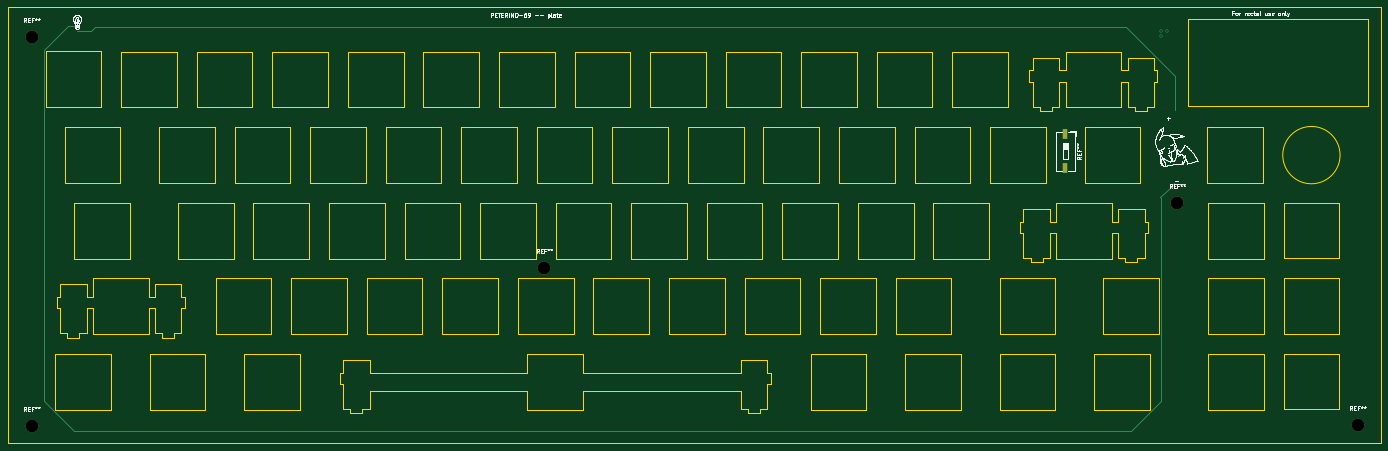
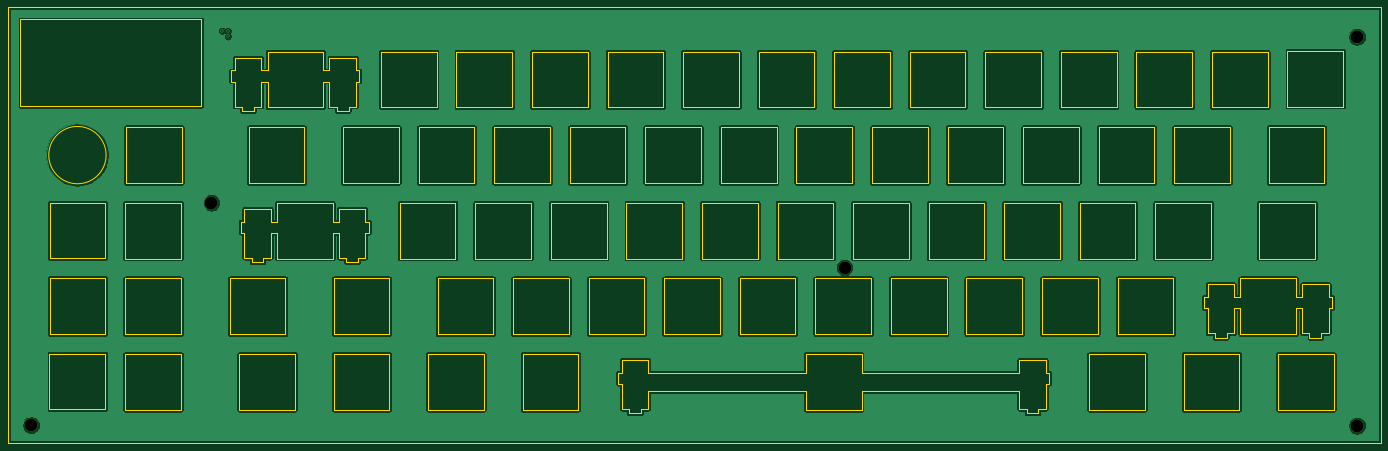
Circuit board: 11 layer files. Board 345.3 x 109.7 mm.
- bottom_copper: r65-B_Cu.gbr (234722 bytes)
- bottom_mask: r65-B_Mask.gbr (762 bytes)
- paste: r65-B_Paste.gbr (454 bytes)
- bottom_silk: r65-B_SilkS.gbr (455 bytes)
- outline: r65-Edge_Cuts.gbr (21676 bytes)
- top_copper: r65-F_Cu.gbr (1727 bytes)
- top_mask: r65-F_Mask.gbr (875 bytes)
- paste: r65-F_Paste.gbr (567 bytes)
- top_silk: r65-F_SilkS.gbr (77892 bytes)
- drill: r65-NPTH.drl (363 bytes)
- drill: r65-PTH.drl (329 bytes)

=== bottom_copper: r65-B_Cu.gbr (234722 bytes, source omitted) ===
=== bottom_mask: r65-B_Mask.gbr ===
%TF.GenerationSoftware,KiCad,Pcbnew,(5.1.7)-1*%
%TF.CreationDate,2020-10-05T00:16:44-07:00*%
%TF.ProjectId,r65,7236352e-6b69-4636-9164-5f7063625858,rev?*%
%TF.SameCoordinates,Original*%
%TF.FileFunction,Soldermask,Bot*%
%TF.FilePolarity,Negative*%
%FSLAX46Y46*%
G04 Gerber Fmt 4.6, Leading zero omitted, Abs format (unit mm)*
G04 Created by KiCad (PCBNEW (5.1.7)-1) date 2020-10-05 00:16:44*
%MOMM*%
%LPD*%
G01*
G04 APERTURE LIST*
%ADD10C,3.200000*%
G04 APERTURE END LIST*
D10*
%TO.C,REF\u002A\u002A*%
X199867520Y-58348880D03*
%TD*%
%TO.C,REF\u002A\u002A*%
X199867520Y-156113480D03*
%TD*%
%TO.C,REF\u002A\u002A*%
X328767440Y-116352320D03*
%TD*%
%TO.C,REF\u002A\u002A*%
X533323800Y-156006800D03*
%TD*%
%TO.C,REF\u002A\u002A*%
X487969560Y-100055680D03*
%TD*%
M02*

=== paste: r65-B_Paste.gbr ===
%TF.GenerationSoftware,KiCad,Pcbnew,(5.1.7)-1*%
%TF.CreationDate,2020-10-05T00:16:44-07:00*%
%TF.ProjectId,r65,7236352e-6b69-4636-9164-5f7063625858,rev?*%
%TF.SameCoordinates,Original*%
%TF.FileFunction,Paste,Bot*%
%TF.FilePolarity,Positive*%
%FSLAX46Y46*%
G04 Gerber Fmt 4.6, Leading zero omitted, Abs format (unit mm)*
G04 Created by KiCad (PCBNEW (5.1.7)-1) date 2020-10-05 00:16:44*
%MOMM*%
%LPD*%
G01*
G04 APERTURE LIST*
G04 APERTURE END LIST*
M02*

=== bottom_silk: r65-B_SilkS.gbr ===
%TF.GenerationSoftware,KiCad,Pcbnew,(5.1.7)-1*%
%TF.CreationDate,2020-10-05T00:16:44-07:00*%
%TF.ProjectId,r65,7236352e-6b69-4636-9164-5f7063625858,rev?*%
%TF.SameCoordinates,Original*%
%TF.FileFunction,Legend,Bot*%
%TF.FilePolarity,Positive*%
%FSLAX46Y46*%
G04 Gerber Fmt 4.6, Leading zero omitted, Abs format (unit mm)*
G04 Created by KiCad (PCBNEW (5.1.7)-1) date 2020-10-05 00:16:44*
%MOMM*%
%LPD*%
G01*
G04 APERTURE LIST*
G04 APERTURE END LIST*
M02*

=== outline: r65-Edge_Cuts.gbr (21676 bytes, source omitted) ===
=== top_copper: r65-F_Cu.gbr ===
%TF.GenerationSoftware,KiCad,Pcbnew,(5.1.7)-1*%
%TF.CreationDate,2020-10-05T00:16:44-07:00*%
%TF.ProjectId,r65,7236352e-6b69-4636-9164-5f7063625858,rev?*%
%TF.SameCoordinates,Original*%
%TF.FileFunction,Copper,L1,Top*%
%TF.FilePolarity,Positive*%
%FSLAX46Y46*%
G04 Gerber Fmt 4.6, Leading zero omitted, Abs format (unit mm)*
G04 Created by KiCad (PCBNEW (5.1.7)-1) date 2020-10-05 00:16:44*
%MOMM*%
%LPD*%
G01*
G04 APERTURE LIST*
%TA.AperFunction,SMDPad,CuDef*%
%ADD10R,1.120000X2.440000*%
%TD*%
%TA.AperFunction,ViaPad*%
%ADD11C,0.800000*%
%TD*%
%TA.AperFunction,Conductor*%
%ADD12C,0.250000*%
%TD*%
G04 APERTURE END LIST*
D10*
%TO.P,REF\u002A\u002A,2*%
%TO.N,N/C*%
X459750160Y-91416840D03*
%TO.P,REF\u002A\u002A,1*%
X459750160Y-82806840D03*
%TD*%
D11*
%TO.N,*%
X483859840Y-58226960D03*
X483905560Y-56784240D03*
X485348280Y-56784240D03*
%TD*%
D12*
%TO.N,*%
X211648040Y-56784240D02*
X211333080Y-56784240D01*
X215717120Y-55808880D02*
X214741760Y-56784240D01*
X214741760Y-56784240D02*
X211648040Y-56784240D01*
X474947334Y-55808880D02*
X215717120Y-55808880D01*
X487390440Y-68251986D02*
X474947334Y-55808880D01*
X487390440Y-76819760D02*
X487390440Y-68251986D01*
X209031155Y-55575200D02*
X210464400Y-55575200D01*
X476234454Y-157429200D02*
X210485546Y-157429200D01*
X483785010Y-149878644D02*
X476234454Y-157429200D01*
X483656640Y-98607880D02*
X483785010Y-98736250D01*
X210485546Y-157429200D02*
X202934990Y-149878644D01*
X483785010Y-98736250D02*
X483785010Y-149878644D01*
X486037498Y-96227022D02*
X483656640Y-98607880D01*
X202934990Y-61671365D02*
X209031155Y-55575200D01*
X486042578Y-96227022D02*
X486037498Y-96227022D01*
X202934990Y-149878644D02*
X202934990Y-61671365D01*
X487121200Y-95148400D02*
X486042578Y-96227022D01*
%TD*%
M02*

=== top_mask: r65-F_Mask.gbr ===
%TF.GenerationSoftware,KiCad,Pcbnew,(5.1.7)-1*%
%TF.CreationDate,2020-10-05T00:16:44-07:00*%
%TF.ProjectId,r65,7236352e-6b69-4636-9164-5f7063625858,rev?*%
%TF.SameCoordinates,Original*%
%TF.FileFunction,Soldermask,Top*%
%TF.FilePolarity,Negative*%
%FSLAX46Y46*%
G04 Gerber Fmt 4.6, Leading zero omitted, Abs format (unit mm)*
G04 Created by KiCad (PCBNEW (5.1.7)-1) date 2020-10-05 00:16:44*
%MOMM*%
%LPD*%
G01*
G04 APERTURE LIST*
%ADD10R,1.120000X2.440000*%
%ADD11C,3.200000*%
G04 APERTURE END LIST*
D10*
%TO.C,REF\u002A\u002A*%
X459750160Y-91416840D03*
X459750160Y-82806840D03*
%TD*%
D11*
%TO.C,REF\u002A\u002A*%
X199867520Y-58348880D03*
%TD*%
%TO.C,REF\u002A\u002A*%
X199867520Y-156113480D03*
%TD*%
%TO.C,REF\u002A\u002A*%
X328767440Y-116352320D03*
%TD*%
%TO.C,REF\u002A\u002A*%
X533323800Y-156006800D03*
%TD*%
%TO.C,REF\u002A\u002A*%
X487969560Y-100055680D03*
%TD*%
M02*

=== paste: r65-F_Paste.gbr ===
%TF.GenerationSoftware,KiCad,Pcbnew,(5.1.7)-1*%
%TF.CreationDate,2020-10-05T00:16:44-07:00*%
%TF.ProjectId,r65,7236352e-6b69-4636-9164-5f7063625858,rev?*%
%TF.SameCoordinates,Original*%
%TF.FileFunction,Paste,Top*%
%TF.FilePolarity,Positive*%
%FSLAX46Y46*%
G04 Gerber Fmt 4.6, Leading zero omitted, Abs format (unit mm)*
G04 Created by KiCad (PCBNEW (5.1.7)-1) date 2020-10-05 00:16:44*
%MOMM*%
%LPD*%
G01*
G04 APERTURE LIST*
%ADD10R,1.120000X2.440000*%
G04 APERTURE END LIST*
D10*
%TO.C,REF\u002A\u002A*%
X459750160Y-91416840D03*
X459750160Y-82806840D03*
%TD*%
M02*

=== top_silk: r65-F_SilkS.gbr (77892 bytes, source omitted) ===
=== drill: r65-NPTH.drl ===
M48
; DRILL file {KiCad (5.1.7)-1} date 10/05/20 00:16:47
; FORMAT={-:-/ absolute / inch / decimal}
; #@! TF.CreationDate,2020-10-05T00:16:47-07:00
; #@! TF.GenerationSoftware,Kicad,Pcbnew,(5.1.7)-1
; #@! TF.FileFunction,NonPlated,1,2,NPTH
FMAT,2
INCH
T1C0.1260
%
G90
G05
T1
X7.8688Y-2.2972
X7.8688Y-6.1462
X20.997Y-6.142
X19.2114Y-3.9392
X12.9436Y-4.5808
T0
M30

=== drill: r65-PTH.drl ===
M48
; DRILL file {KiCad (5.1.7)-1} date 10/05/20 00:16:47
; FORMAT={-:-/ absolute / inch / decimal}
; #@! TF.CreationDate,2020-10-05T00:16:47-07:00
; #@! TF.GenerationSoftware,Kicad,Pcbnew,(5.1.7)-1
; #@! TF.FileFunction,Plated,1,2,PTH
FMAT,2
INCH
T1C0.0157
%
G90
G05
T1
X19.0496Y-2.2924
X19.0514Y-2.2356
X19.1082Y-2.2356
T0
M30

